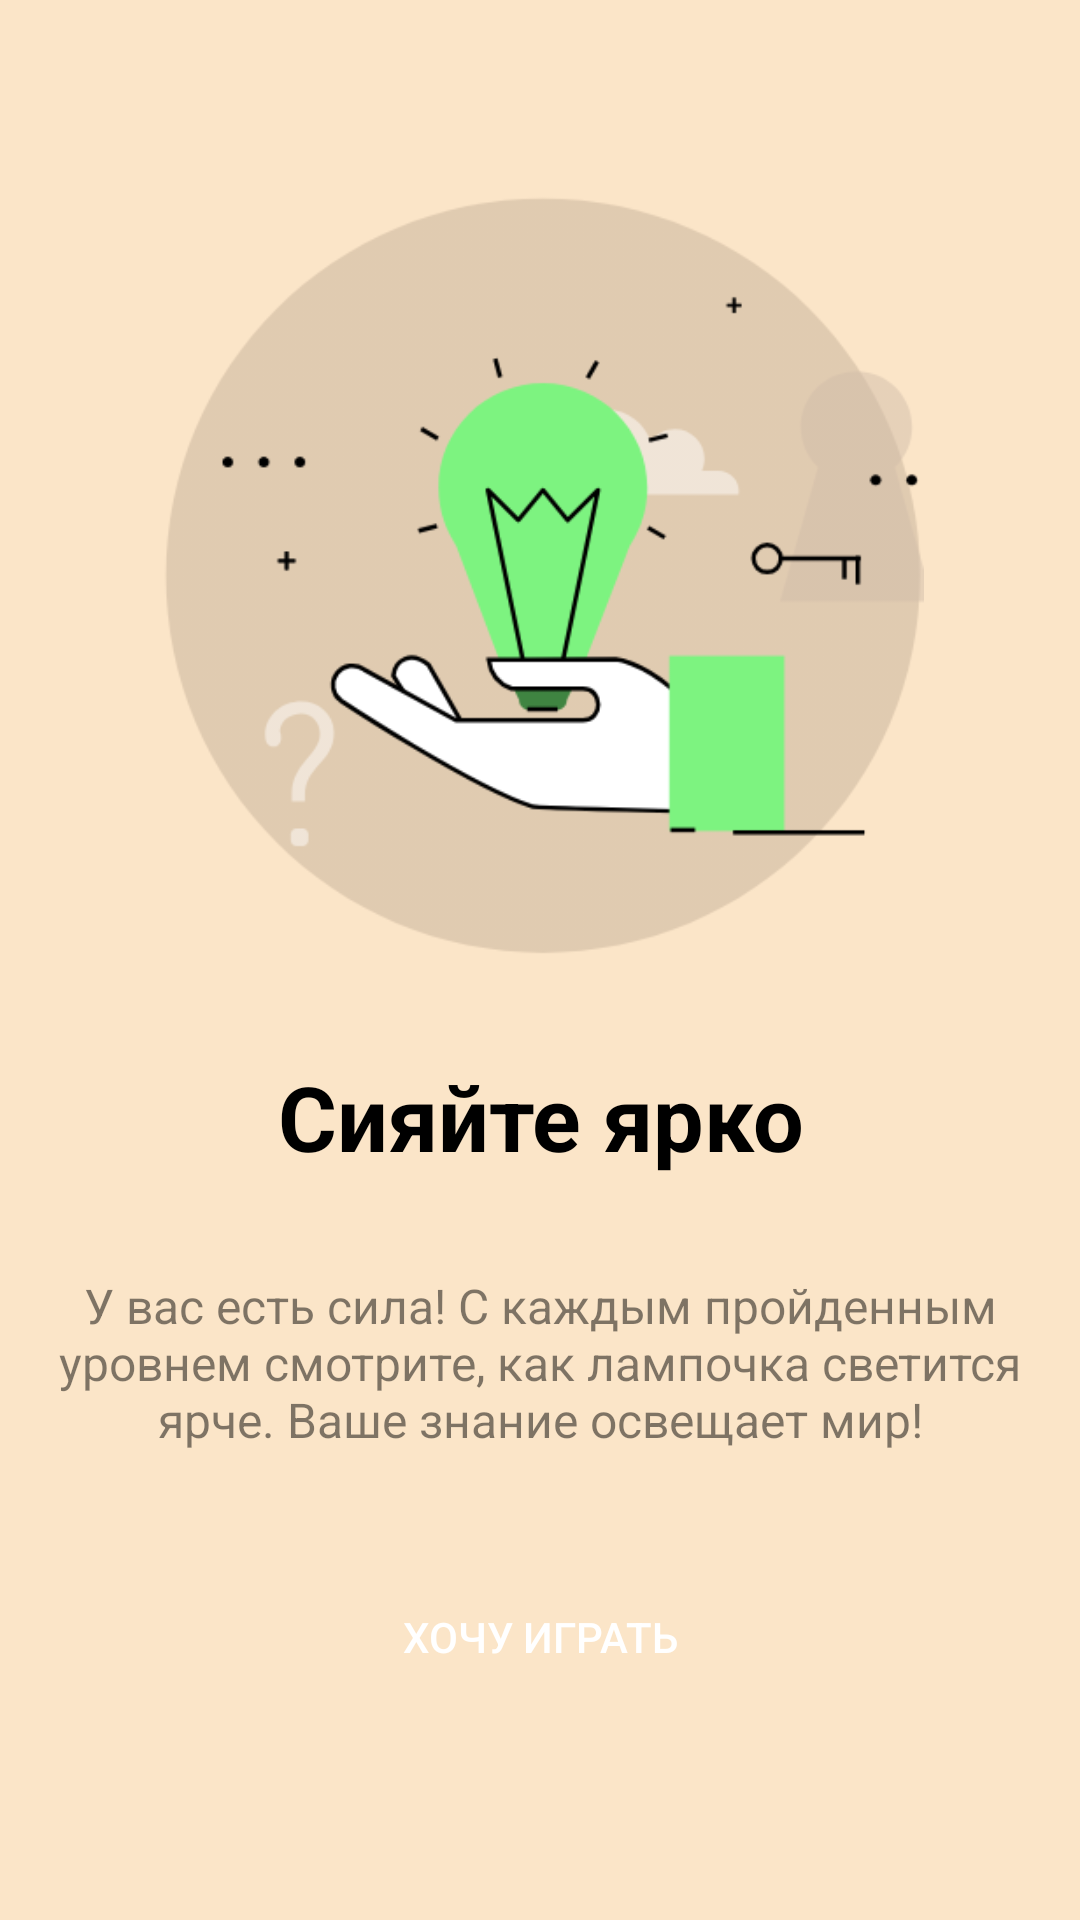

Layout XML and referenced resources for this Android screen:
<!-- AndroidManifest.xml: application theme Theme.Brain_Kid -->
<!-- res/layout/onboarding2.xml -->
<?xml version="1.0" encoding="utf-8"?>
<layout>

    <ScrollView xmlns:android="http://schemas.android.com/apk/res/android"
        xmlns:tools="http://schemas.android.com/tools"
        android:layout_width="match_parent"
        android:layout_height="match_parent"
        xmlns:app="http://schemas.android.com/apk/res-auto"
        tools:context=".presentation.fragment.OnBoarding2"
        android:fillViewport="true">

        <androidx.constraintlayout.widget.ConstraintLayout
            android:layout_width="match_parent"
            android:layout_height="wrap_content"
            android:background="#FBE5C8">

            <ImageView
                android:id="@+id/logoIdea"
                android:layout_width="256dp"
                android:layout_height="256dp"
                android:layout_marginTop="64dp"
                android:layout_marginBottom="32dp"
                android:adjustViewBounds="true"
                android:contentDescription="@null"
                android:src="@drawable/hand"
                app:layout_constraintBottom_toTopOf="@+id/titleOnBoarding2"
                app:layout_constraintLeft_toLeftOf="parent"
                app:layout_constraintRight_toRightOf="parent"
                app:layout_constraintTop_toBottomOf="parent"
                app:layout_constraintTop_toTopOf="parent" />

            <TextView
                android:id="@+id/titleOnBoarding2"
                android:layout_width="match_parent"
                android:layout_height="wrap_content"
                android:text="@string/title_onborading_2"
                android:textAlignment="center"
                android:textColor="@color/black"
                android:textSize="30sp"
                android:textStyle="bold"
                app:layout_constraintBottom_toTopOf="@+id/descriptionOnBoarding2"
                app:layout_constraintTop_toBottomOf="@id/logoIdea" />

            <TextView
                android:id="@+id/descriptionOnBoarding2"
                android:layout_width="match_parent"
                android:layout_height="wrap_content"
                android:layout_marginTop="32dp"
                android:alpha="0.5"
                android:text="@string/description_onboarding_2"
                android:textAlignment="center"
                android:textColor="@color/black"
                android:textSize="16sp"
                app:layout_constraintTop_toBottomOf="@id/titleOnBoarding2"
                tools:layout_editor_absoluteX="32dp" />

            <Button
                style="@style/style_button"
                android:id="@+id/buttonOnBoarding2"
                android:layout_width="match_parent"
                android:layout_height="wrap_content"
                android:layout_margin="32dp"
                android:text="@string/want_to_play"
                app:layout_constraintTop_toBottomOf="@+id/descriptionOnBoarding2"
                tools:layout_editor_absoluteX="32dp" />

        </androidx.constraintlayout.widget.ConstraintLayout>


    </ScrollView>

</layout>
<!-- resources referenced by this layout -->
<resources>
  <color name="black">#FF000000</color>
  <!-- drawable hand: png bitmap (drawable, 24314 bytes) -->
  <string name="description_onboarding_2">У вас есть сила! С каждым пройденным уровнем смотрите, как лампочка светится ярче. Ваше знание освещает мир!</string>
  <string name="title_onborading_2">Сияйте ярко</string>
  <string name="want_to_play">Хочу играть</string>
  <style name="style_button">
          <item name="android:background">@drawable/custom_button</item>
          <item name="android:padding">20dp</item>
          <item name="android:textColor">@color/white</item>
      </style>
  <style name="Theme.Brain_Kid" parent="Theme.MaterialComponents.DayNight.DarkActionBar">
          
          <item name="colorPrimary">@color/purple_500</item>
          <item name="colorPrimaryVariant">@color/purple_700</item>
          <item name="colorOnPrimary">@color/white</item>
          
          <item name="colorSecondary">@color/teal_200</item>
          <item name="colorSecondaryVariant">@color/teal_700</item>
          <item name="colorOnSecondary">@color/black</item>
          
          <item name="android:statusBarColor">?attr/colorPrimaryVariant</item>
          
      </style>
  <color name="white">#FFFFFFFF</color>
  <color name="purple_500">#FF6200EE</color>
  <color name="teal_200">#FF03DAC5</color>
  <color name="teal_700">#FF018786</color>
  <!-- not gathered from this repository: default colours our renderer supplied (Android Studio template values) -->
  <color name="purple_700">#FF3700B3</color>
</resources>
